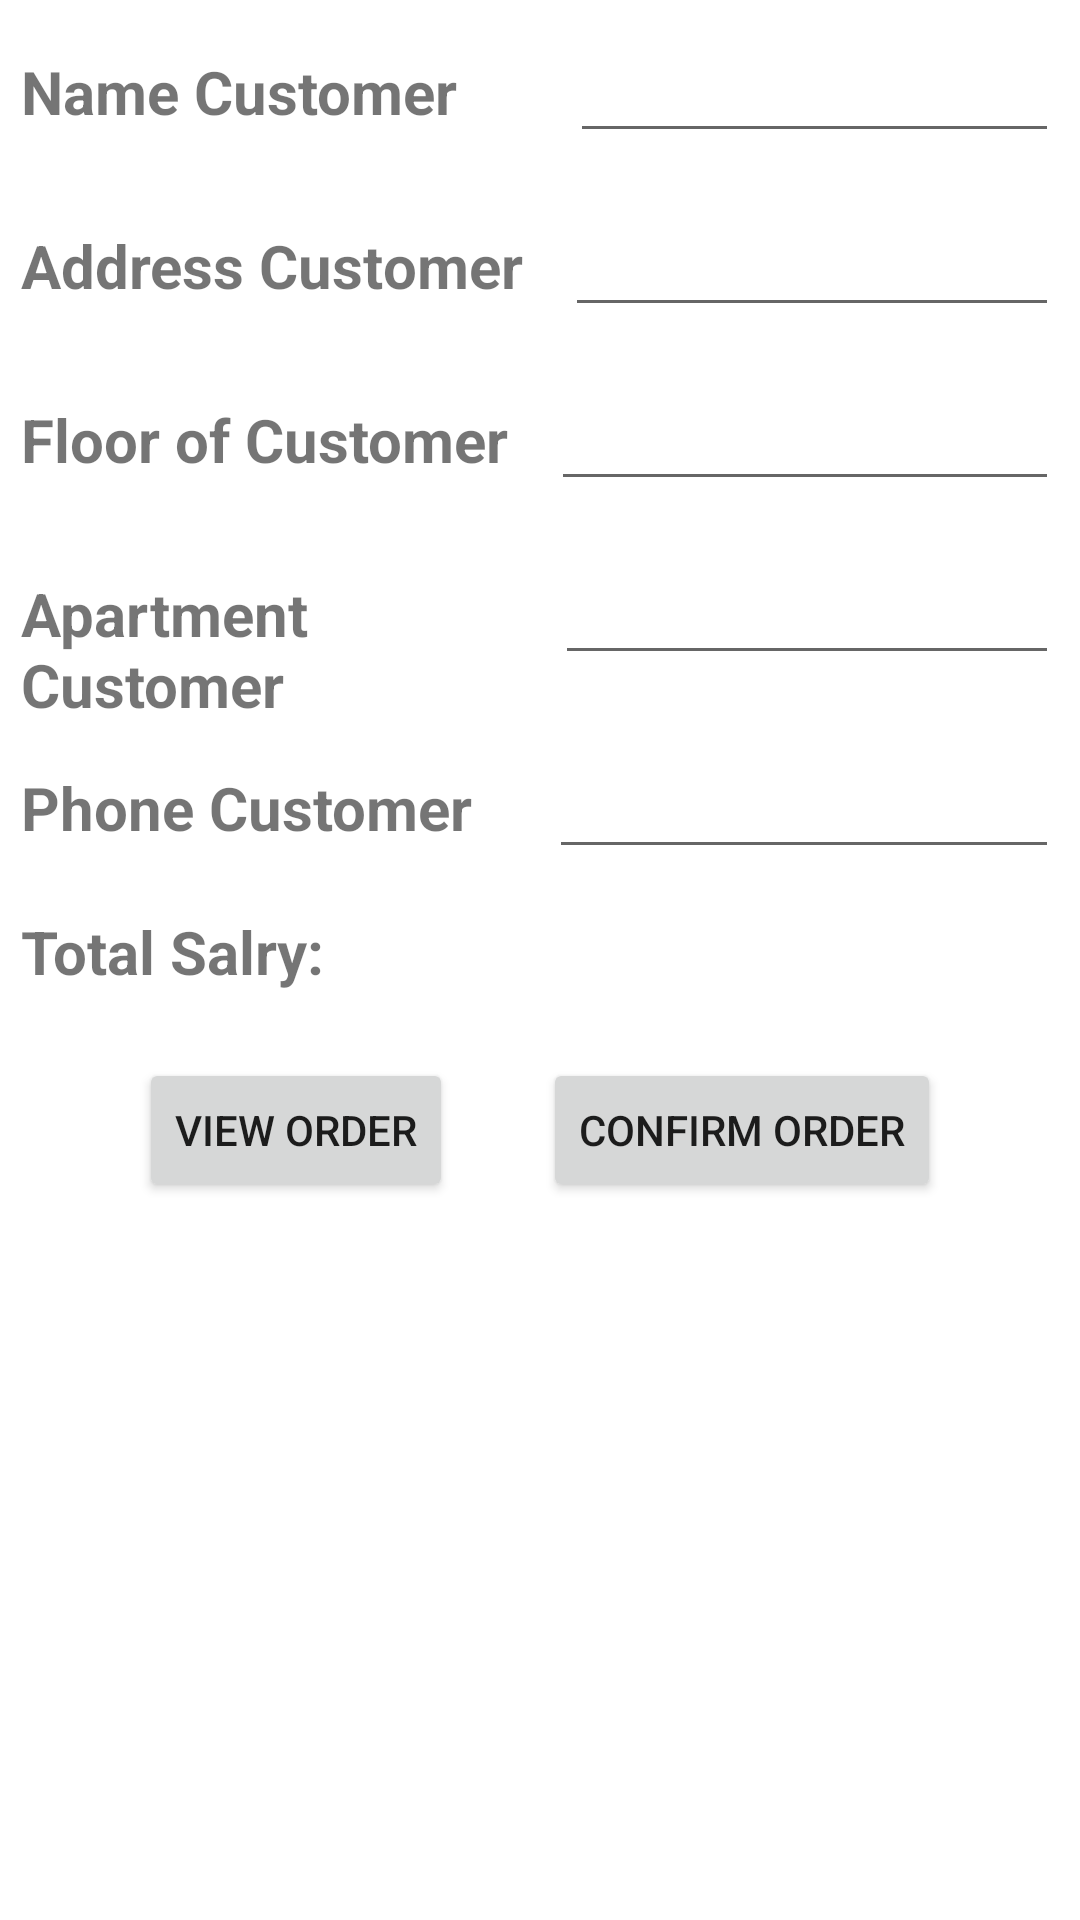

The Android layout XML behind this screen, and the referenced resources:
<!-- AndroidManifest.xml: application theme Theme.Lab1 -->
<!-- res/layout/list_order.xml -->
<?xml version="1.0" encoding="utf-8"?>
<LinearLayout xmlns:android="http://schemas.android.com/apk/res/android"
    android:layout_width="match_parent"
    android:layout_height="match_parent"
    android:orientation="vertical">
    <LinearLayout
        android:layout_width="match_parent"
        android:layout_height="wrap_content"
        android:orientation="horizontal">

        <TextView
            style="@style/customstyle"
            android:layout_width="169dp"
            android:layout_height="wrap_content"
            android:text="Name Customer" />

        <EditText
            android:id="@+id/nameCustomer"
            android:layout_width="match_parent"
            android:layout_height="wrap_content"
            style="@style/customstyle"/>


    </LinearLayout>

    <LinearLayout
        android:layout_width="match_parent"
        android:layout_height="wrap_content"
        android:orientation="horizontal">

        <TextView
            style="@style/customstyle"
            android:layout_width="wrap_content"
            android:layout_height="wrap_content"
            android:text="Address Customer" />

        <EditText
            android:id="@+id/addressCustomer"
            android:layout_width="match_parent"
            android:layout_height="wrap_content"
            style="@style/customstyle"/>

    </LinearLayout>

    <LinearLayout
        android:layout_width="match_parent"
        android:layout_height="wrap_content"
        android:orientation="horizontal">

        <TextView
            android:layout_width="wrap_content"
            android:layout_height="wrap_content"
            android:text="Floor of Customer"
            style="@style/customstyle"/>

        <EditText
            android:id="@+id/floorNumber"
            android:layout_width="match_parent"
            android:layout_height="wrap_content"
            style="@style/customstyle"/>

    </LinearLayout>

    <LinearLayout
        android:layout_width="match_parent"
        android:layout_height="wrap_content"
        android:orientation="horizontal">

        <TextView
            style="@style/customstyle"
            android:layout_width="164dp"
            android:layout_height="wrap_content"
            android:text="Apartment Customer" />

        <EditText
            android:id="@+id/ApartmentNumber"
            android:layout_width="match_parent"
            android:layout_height="wrap_content"
            style="@style/customstyle"/>

    </LinearLayout>

    <LinearLayout
        android:layout_width="match_parent"
        android:layout_height="wrap_content"
        android:orientation="horizontal">

        <TextView
            style="@style/customstyle"
            android:layout_width="162dp"
            android:layout_height="wrap_content"
            android:text="Phone Customer" />

        <EditText
            android:id="@+id/phoneNumber"
            android:layout_width="match_parent"
            android:layout_height="wrap_content"
            style="@style/customstyle"/>

    </LinearLayout>

    <LinearLayout
        android:layout_width="match_parent"
        android:layout_height="wrap_content"
        android:orientation="horizontal">

        <TextView
            style="@style/customstyle"
            android:layout_width="162dp"
            android:layout_height="wrap_content"
            android:text="Total Salry:" />

        <TextView
            android:id="@+id/TotalSalry"
            android:layout_width="match_parent"
            android:layout_height="wrap_content"
            style="@style/customstyle"/>

    </LinearLayout>
<LinearLayout
    android:layout_width="match_parent"
    android:layout_height="wrap_content"
    android:orientation="horizontal"
    android:gravity="center">
    <Button
        android:id="@+id/seeOrder"
        android:layout_width="wrap_content"
        android:layout_height="wrap_content"
        android:layout_gravity="center"
        android:text="View Order"
        android:layout_margin="15dp"/>
    <Button
        android:id="@+id/confirm_order"
        android:layout_width="wrap_content"
        android:layout_height="wrap_content"
        android:layout_gravity="center"
        android:text="confirm order"
        android:layout_margin="15dp"/>
</LinearLayout>

</LinearLayout>
<!-- resources referenced by this layout -->
<resources>
  <style name="customstyle">
  
          <item name="android:textSize">20sp</item>
          <item name="android:textStyle">bold</item>
          <item name="android:layout_margin">7dp</item>
      </style>
  <style name="Theme.Lab1" parent="Theme.MaterialComponents.DayNight.DarkActionBar">
          
          <item name="colorPrimary">#003B6F</item>
          <item name="colorPrimaryVariant">#373131</item>
          <item name="colorOnPrimary">@color/white</item>
          
          <item name="colorSecondary">@color/teal_200</item>
          <item name="colorSecondaryVariant">@color/teal_700</item>
          <item name="colorOnSecondary">@color/black</item>
          
          <item name="android:statusBarColor" tools:targetApi="l">?attr/colorPrimaryVariant</item>
          
      </style>
  <color name="white">#FFFFFFFF</color>
  <color name="teal_200">#FF03DAC5</color>
  <color name="teal_700">#FF018786</color>
  <color name="black">#FF000000</color>
</resources>
